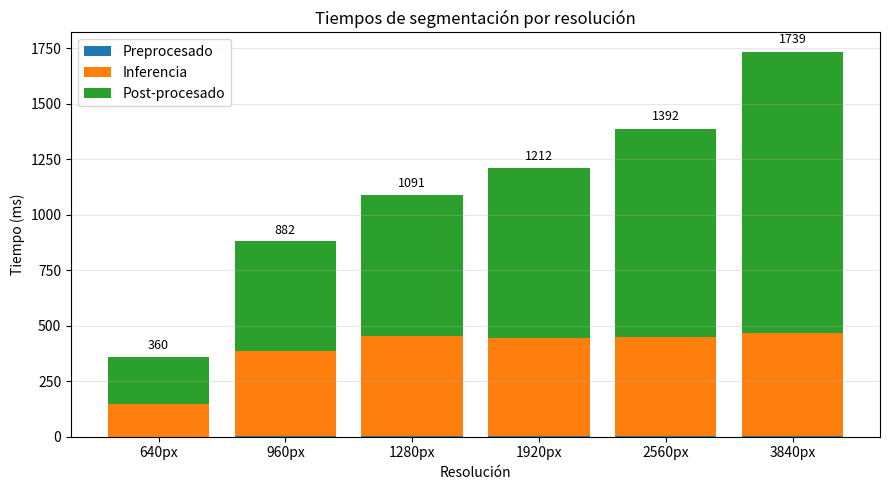

Write the Python code that produced this figure.
"""Grafica los tiempos de segmentación por resolución.

Los datos están escritos a mano (copiados de la salida de _bench_segmentation.py), así que
para regenerar el gráfico basta con actualizar la lista `datos`.

Uso:  python _plot_bench.py
Genera 'bench_segmentation.png' en el mismo directorio.
"""
import matplotlib.pyplot as plt

# (resolución, preprocesado, inferencia, post-procesado, total) en ms
datos = [
    ("640px",  0.4, 148.8,  210.4,  360.1),
    ("960px",  1.4, 384.9,  494.5,  881.7),
    ("1280px", 2.4, 450.4,  636.8, 1090.9),
    ("1920px", 3.0, 443.1,  764.1, 1211.7),
    ("2560px", 3.0, 447.1,  938.0, 1391.5),
    ("3840px", 3.9, 462.3, 1268.2, 1738.6),
]

resoluciones = [d[0] for d in datos]
preprocesado = [d[1] for d in datos]
inferencia   = [d[2] for d in datos]
postproceso  = [d[3] for d in datos]
total        = [d[4] for d in datos]

fig, ax = plt.subplots(figsize=(9, 5))

# Barras apiladas de cada etapa
ax.bar(resoluciones, preprocesado, label="Preprocesado")
ax.bar(resoluciones, inferencia, bottom=preprocesado, label="Inferencia")
base = [p + i for p, i in zip(preprocesado, inferencia)]
ax.bar(resoluciones, postproceso, bottom=base, label="Post-procesado")

# Etiqueta del total encima de cada barra
for x, t in zip(resoluciones, total):
    ax.text(x, t + 20, f"{t:.0f}", ha="center", va="bottom", fontsize=9)

ax.set_xlabel("Resolución")
ax.set_ylabel("Tiempo (ms)")
ax.set_title("Tiempos de segmentación por resolución")
ax.legend()
ax.grid(axis="y", alpha=0.3)
fig.tight_layout()

fig.savefig("bench_segmentation.png", dpi=150)
print("Guardado: bench_segmentation.png")
plt.show()
